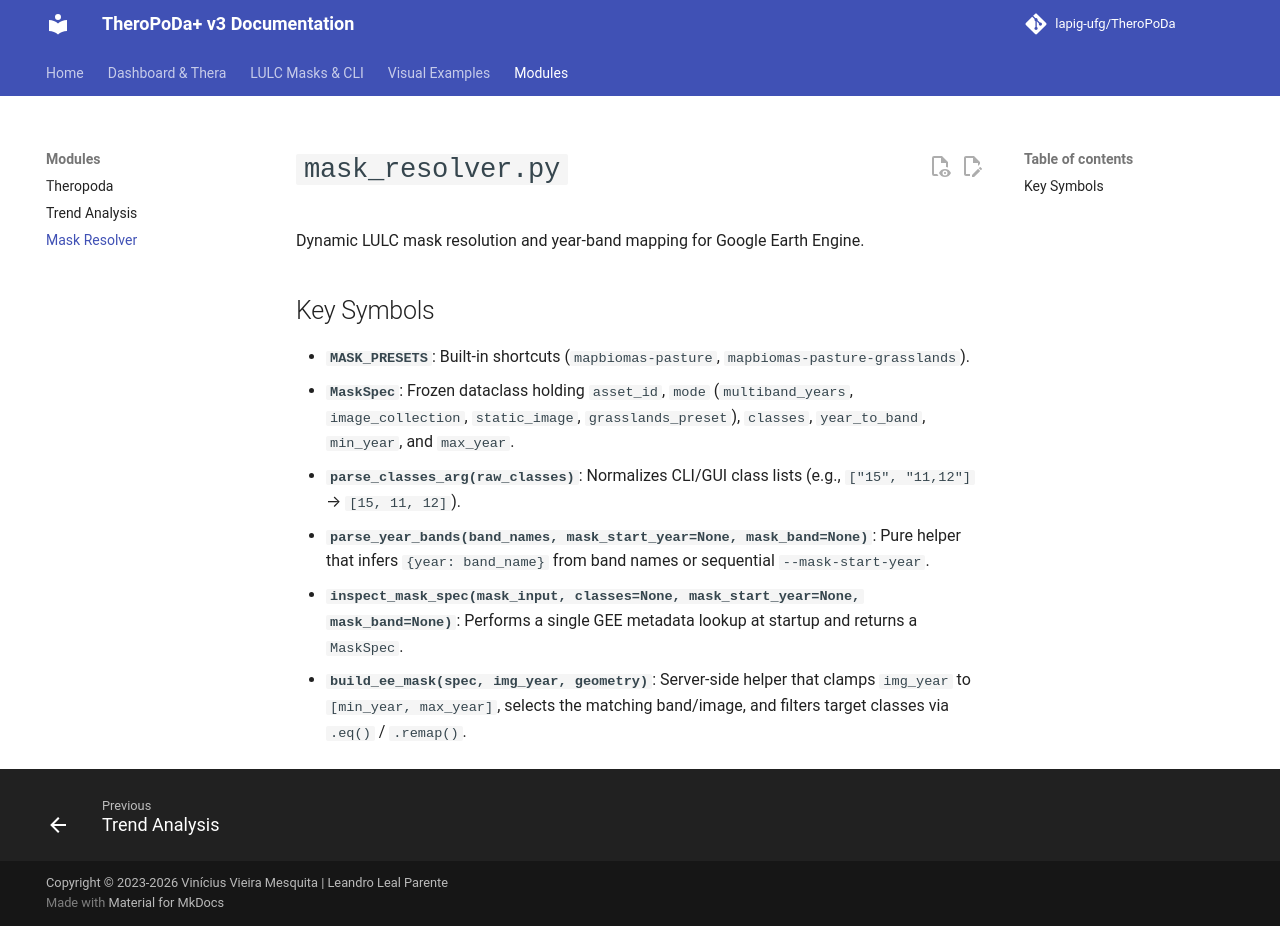

repository: lapig-ufg/TheroPoDa · page: mask_resolver/index.html · generator: mkdocs

# `mask_resolver.py`

Dynamic LULC mask resolution and year-band mapping for Google Earth Engine.

## Key Symbols

- **`MASK_PRESETS`**: Built-in shortcuts (`mapbiomas-pasture`, `mapbiomas-pasture-grasslands`).
- **`MaskSpec`**: Frozen dataclass holding `asset_id`, `mode` (`multiband_years`, `image_collection`, `static_image`, `grasslands_preset`), `classes`, `year_to_band`, `min_year`, and `max_year`.
- **`parse_classes_arg(raw_classes)`**: Normalizes CLI/GUI class lists (e.g., `["15", "11,12"]` → `[15, 11, 12]`).
- **`parse_year_bands(band_names, mask_start_year=None, mask_band=None)`**: Pure helper that infers `{year: band_name}` from band names or sequential `--mask-start-year`.
- **`inspect_mask_spec(mask_input, classes=None, mask_start_year=None, mask_band=None)`**: Performs a single GEE metadata lookup at startup and returns a `MaskSpec`.
- **`build_ee_mask(spec, img_year, geometry)`**: Server-side helper that clamps `img_year` to `[min_year, max_year]`, selects the matching band/image, and filters target classes via `.eq()` / `.remap()`.
